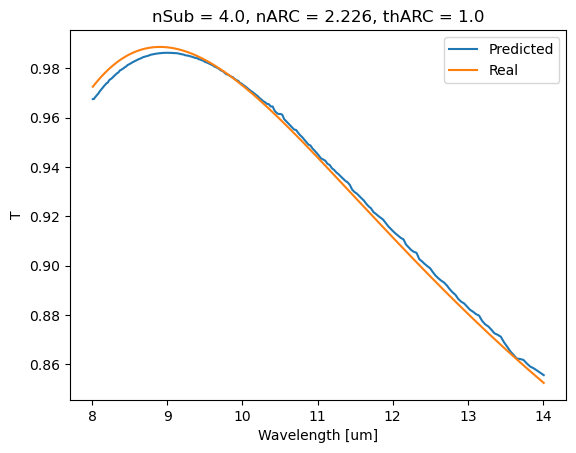

The data file committed next to this chart (first rows):
w, t
14.01, 0.8525
13.96, 0.8537
13.92, 0.8549
13.87, 0.856
13.83, 0.8572
13.78, 0.8584
13.74, 0.8596
13.7, 0.8608
13.65, 0.862
13.61, 0.8632
13.57, 0.8644
13.52, 0.8655
13.48, 0.8667
13.44, 0.8679
13.4, 0.8691
13.35, 0.8703
13.31, 0.8714
13.27, 0.8726
13.23, 0.8738
13.19, 0.875
13.15, 0.8761
13.11, 0.8773
13.07, 0.8785
13.03, 0.8796
12.99, 0.8808
12.95, 0.882
12.91, 0.8831
12.87, 0.8843
12.83, 0.8854
12.8, 0.8866
12.76, 0.8877
12.72, 0.8889
12.68, 0.89
12.64, 0.8912
12.61, 0.8923
12.57, 0.8935
12.53, 0.8946
12.5, 0.8957
12.46, 0.8969
12.42, 0.898
12.39, 0.8991
12.35, 0.9002
12.32, 0.9014
12.28, 0.9025
12.25, 0.9036
12.21, 0.9047
12.18, 0.9058
12.14, 0.9069
12.11, 0.908
12.07, 0.9091
12.04, 0.9102
12.01, 0.9112
11.97, 0.9123
11.94, 0.9134
11.91, 0.9145
11.87, 0.9155
11.84, 0.9166
11.81, 0.9177
11.78, 0.9187
11.74, 0.9198
... 170 more rows
